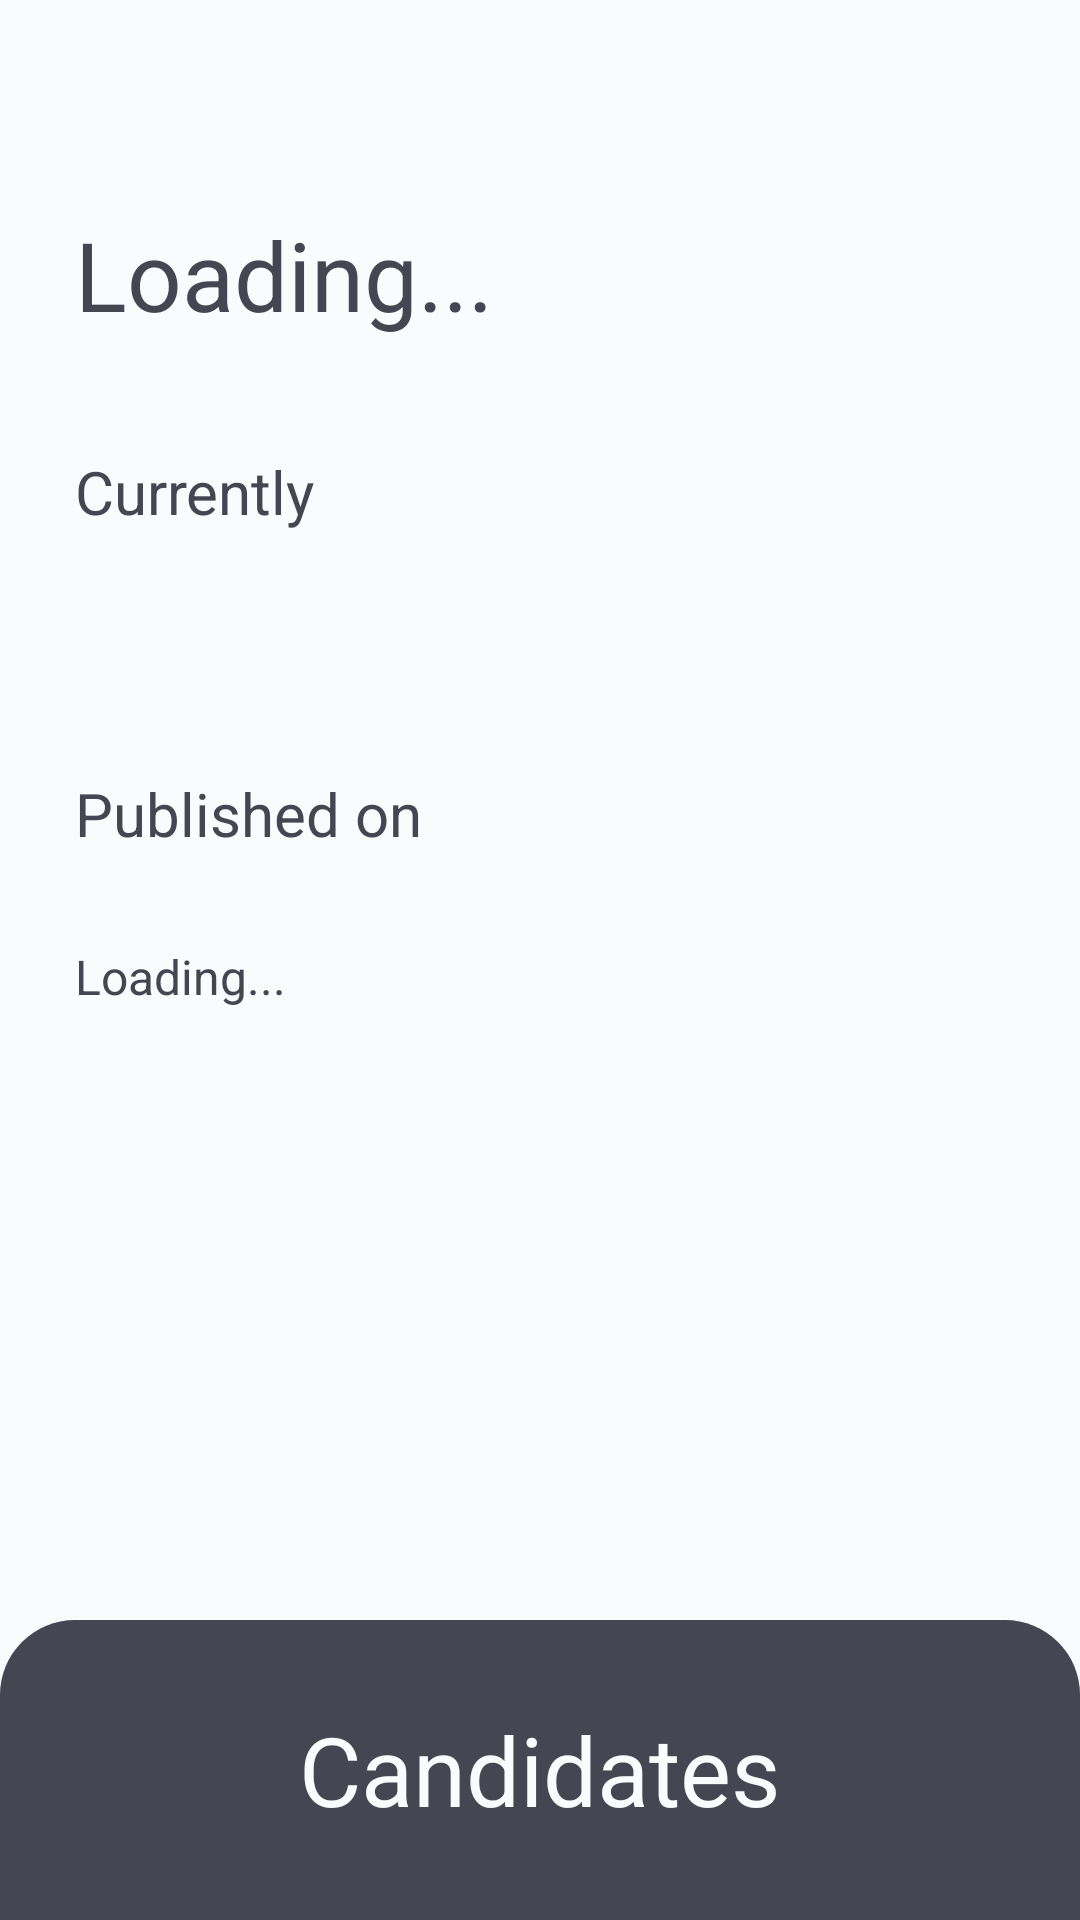

Write the Android layout XML for this screen, with the resource values it uses.
<!-- AndroidManifest.xml: application theme Theme.StageConnect -->
<!-- res/layout/fragment_job_offer2.xml -->
<?xml version="1.0" encoding="utf-8"?>
<ScrollView xmlns:android="http://schemas.android.com/apk/res/android"
    android:layout_width="match_parent"
    android:layout_height="match_parent"
    android:theme="@style/light"
    android:fillViewport="true">
    <LinearLayout
        android:layout_width="match_parent"
        android:layout_height="wrap_content"
        android:orientation="vertical">

        <LinearLayout
            android:layout_width="match_parent"
            android:layout_height="wrap_content"
            android:orientation="vertical"
            android:padding="25dp">

            <TextView
                android:id="@+id/position"
                android:layout_width="match_parent"
                android:layout_height="wrap_content"
                android:textSize="32sp"
                android:layout_marginTop="45dp"
                android:text="Loading..." />

            <LinearLayout
                android:layout_width="match_parent"
                android:layout_height="wrap_content"
                android:layout_marginVertical="30dp"
                android:orientation="horizontal"
                android:gravity="center">

                <LinearLayout
                    android:layout_width="wrap_content"
                    android:layout_height="wrap_content"
                    android:orientation="horizontal">
                    <TextView
                        android:layout_width="wrap_content"
                        android:layout_height="wrap_content"
                        android:textSize="20sp"
                        android:text="Currently " />

                    <TextView
                        android:id="@+id/status"
                        android:layout_width="wrap_content"
                        android:layout_height="wrap_content"
                        android:textSize="20sp"
                        android:textStyle="bold"
                        android:text=" " />
                </LinearLayout>

                <View
                    android:layout_width="0dp"
                    android:layout_height="match_parent"
                    android:layout_weight="1" />

                <TextView
                    android:background="@drawable/dark_blue_button"
                    android:textColor="@color/light_gray"
                    android:gravity="center"
                    android:paddingVertical="10dp"
                    android:paddingHorizontal="40dp"
                    android:id="@+id/close_button"
                    android:layout_width="wrap_content"
                    android:layout_height="wrap_content"
                    android:textSize="16sp"
                    android:visibility="invisible"
                    android:text="Close offer" />
            </LinearLayout>

            <TextView
                android:id="@+id/city"
                android:layout_width="match_parent"
                android:layout_height="wrap_content"
                android:textSize="32sp"
                android:text=" " />

            <LinearLayout
                android:layout_width="match_parent"
                android:layout_height="wrap_content"
                android:layout_marginBottom="30dp"
                android:orientation="horizontal">
                <TextView
                    android:layout_width="wrap_content"
                    android:layout_height="wrap_content"
                    android:textSize="20sp"
                    android:text="Published on " />

                <TextView
                    android:id="@+id/date"
                    android:layout_width="wrap_content"
                    android:layout_height="wrap_content"
                    android:textSize="20sp"
                    android:text=" " />
            </LinearLayout>

            <TextView
                android:id="@+id/description"
                android:layout_width="match_parent"
                android:layout_height="wrap_content"
                android:textSize="16sp"
                android:text="Loading..." />






























        </LinearLayout>

        <View
            android:layout_width="match_parent"
            android:layout_height="0dp"
            android:layout_weight="1" />
        <LinearLayout
            android:id="@+id/button"
            android:theme="@style/dark"
            android:background="@drawable/dark_round_top"
            android:gravity="center"
            android:orientation="vertical"
            android:layout_width="match_parent"
            android:layout_height="100dp">
            <TextView
                android:gravity="center"
                android:layout_width="match_parent"
                android:layout_height="wrap_content"
                android:textSize="32sp"
                android:text="Candidates" />
        </LinearLayout>
    </LinearLayout>
</ScrollView>
<!-- resources referenced by this layout -->
<resources>
  <color name="light_gray">#FAFBFD</color>
  <!-- drawable dark_blue_button (drawable) -->
  <?xml version="1.0" encoding="utf-8"?>
  <shape xmlns:android="http://schemas.android.com/apk/res/android">
      <solid android:color="@color/dark_blue"/>
      <corners
          android:bottomRightRadius="5dp"
          android:bottomLeftRadius="5dp"
          android:topLeftRadius="5dp"
          android:topRightRadius="5dp"/>
  </shape>
  <!-- drawable dark_round_top (drawable) -->
  <?xml version="1.0" encoding="utf-8"?>
  <shape xmlns:android="http://schemas.android.com/apk/res/android">
      <solid android:color="@color/dark_blue"/>
      <corners
          android:topLeftRadius="25dp"
          android:topRightRadius="25dp"/>
  </shape>
  <style name="dark">
          <item name="android:textColor">@color/light_gray</item>
          <item name="android:background">@color/dark_blue</item>
          <item name="android:editTextColor">@color/dark_blue</item>
      </style>
  <style name="light">
          <item name="android:textColor">@color/dark_blue</item>
          <item name="android:background">@color/light_gray</item>
          <item name="android:editTextColor">@color/dark_blue</item>
      </style>
  <style name="Theme.StageConnect" parent="Base.Theme.StageConnect" />
  <color name="dark_blue">#444652</color>
  <style name="Base.Theme.StageConnect" parent="Theme.Material3.DayNight.NoActionBar">
           <item name="colorPrimary">@color/dark_blue</item>
      </style>
</resources>
